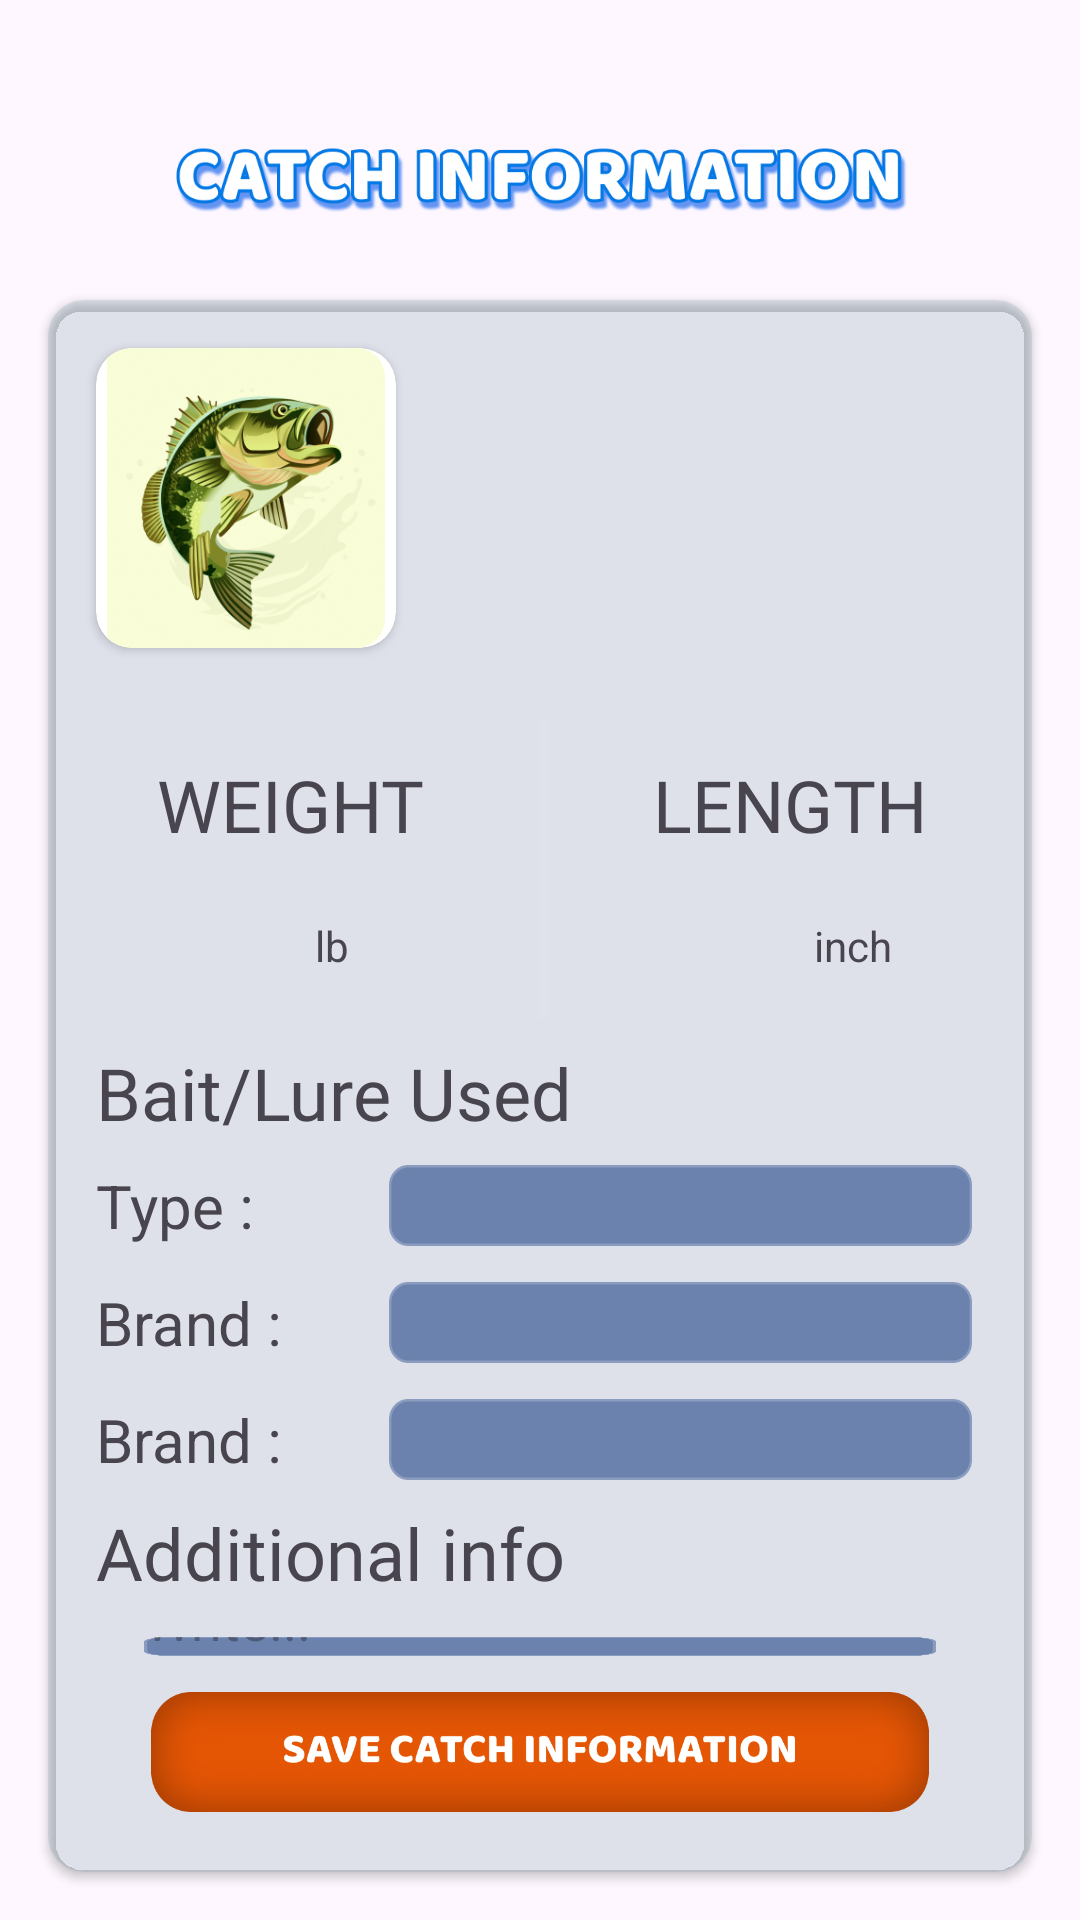

This screen was rendered from an Android layout file. Write that file and the resources it references.
<!-- AndroidManifest.xml: application theme Theme.Fishing -->
<!-- res/layout/fragment_info.xml -->
<?xml version="1.0" encoding="utf-8"?>
<androidx.constraintlayout.widget.ConstraintLayout xmlns:android="http://schemas.android.com/apk/res/android"
    xmlns:app="http://schemas.android.com/apk/res-auto"
    xmlns:tools="http://schemas.android.com/tools"
    android:layout_width="match_parent"
    android:layout_height="match_parent"
    android:background="@color/alfa"
    tools:context=".ui.InfoFragment">

    <ImageView
        android:layout_width="match_parent"
        android:layout_height="120dp"
        android:src="@drawable/text_info"
        app:layout_constraintTop_toTopOf="parent" />


    <androidx.cardview.widget.CardView
        android:layout_width="match_parent"
        android:layout_height="match_parent"
        android:layout_marginStart="16dp"
        android:layout_marginTop="100dp"
        android:layout_marginEnd="16dp"
        android:layout_marginBottom="16dp"
        android:backgroundTint="@color/blue_bg"
        app:cardCornerRadius="12dp">

        <androidx.constraintlayout.widget.ConstraintLayout
            android:layout_width="match_parent"

            android:layout_height="match_parent">

            <androidx.cardview.widget.CardView
                android:id="@+id/cardView"
                android:layout_width="100dp"
                android:layout_height="100dp"
                android:layout_margin="16dp"
                app:cardCornerRadius="12dp"
                app:layout_constraintStart_toStartOf="parent"
                app:layout_constraintTop_toTopOf="parent">

                <ImageView
                    android:id="@+id/image"
                    android:layout_width="match_parent"
                    android:layout_height="match_parent"
                    android:src="@drawable/fish_item" />


            </androidx.cardview.widget.CardView>


            <TextView
                android:id="@+id/textView3"
                android:layout_width="0dp"
                android:layout_height="wrap_content"
                android:layout_marginStart="24dp"
                android:layout_marginTop="16dp"
                android:layout_marginEnd="8dp"
                android:fontFamily="@font/roboto_bold"
                android:textSize="24sp"
                app:layout_constraintEnd_toEndOf="parent"
                app:layout_constraintStart_toEndOf="@+id/cardView"
                app:layout_constraintTop_toTopOf="@id/cardView"
                tools:text="name fish" />


            <TextView
                android:layout_width="0dp"
                android:layout_height="wrap_content"
                android:layout_marginStart="24dp"
                android:layout_marginTop="8dp"
                android:layout_marginEnd="8dp"
                android:fontFamily="@font/roboto"
                android:textSize="16sp"
                app:layout_constraintEnd_toEndOf="parent"
                app:layout_constraintStart_toEndOf="@+id/cardView"
                app:layout_constraintTop_toBottomOf="@+id/textView3"
                tools:text="12.12.2012" />

            <ImageView
                android:id="@+id/imageView"
                android:layout_width="wrap_content"
                android:layout_height="100dp"
                android:layout_marginTop="24dp"
                android:scaleType="centerCrop"
                android:src="@drawable/line"
                app:layout_constraintEnd_toEndOf="parent"
                app:layout_constraintStart_toStartOf="parent"
                app:layout_constraintTop_toBottomOf="@+id/cardView" />

            <TextView
                android:id="@+id/textView4"
                android:layout_width="wrap_content"
                android:layout_height="wrap_content"
                android:layout_marginTop="12dp"
                android:fontFamily="@font/roboto_bold"
                android:text="WEIGHT"
                android:textSize="24sp"
                app:layout_constraintEnd_toStartOf="@+id/imageView"
                app:layout_constraintStart_toStartOf="parent"
                app:layout_constraintTop_toTopOf="@id/imageView" />


            <TextView
                android:id="@+id/textView7"
                android:layout_width="wrap_content"
                android:layout_height="wrap_content"
                android:layout_marginTop="12dp"
                android:fontFamily="@font/roboto_bold"
                android:text="LENGTH"
                android:textSize="24sp"
                app:layout_constraintEnd_toEndOf="parent"
                app:layout_constraintStart_toEndOf="@+id/imageView"
                app:layout_constraintTop_toTopOf="@id/imageView" />

            <TextView
                android:id="@+id/text_weight"
                android:layout_width="wrap_content"
                android:layout_height="wrap_content"
                android:layout_marginTop="8dp"
                android:textSize="24sp"
                app:layout_constraintEnd_toEndOf="@+id/textView4"
                app:layout_constraintStart_toStartOf="@+id/textView4"
                app:layout_constraintTop_toBottomOf="@+id/textView4"
                tools:text="5" />


            <TextView
                android:id="@+id/text_length"
                android:layout_width="wrap_content"
                android:layout_height="wrap_content"
                android:layout_marginTop="8dp"
                android:textSize="24sp"
                app:layout_constraintEnd_toEndOf="@+id/textView7"
                app:layout_constraintStart_toStartOf="@+id/textView7"
                app:layout_constraintTop_toBottomOf="@+id/textView4"
                tools:text="5" />

            <TextView
                android:id="@+id/textView9"
                android:layout_width="wrap_content"
                android:layout_height="wrap_content"
                android:layout_marginStart="8dp"
                android:text="lb"
                app:layout_constraintBottom_toBottomOf="@id/text_weight"
                app:layout_constraintStart_toEndOf="@id/text_weight" />

            <TextView
                android:layout_width="wrap_content"
                android:layout_height="wrap_content"
                android:layout_marginStart="8dp"
                android:text="inch"
                app:layout_constraintBottom_toBottomOf="@id/text_length"
                app:layout_constraintStart_toEndOf="@id/text_length" />


            <TextView
                android:id="@+id/textView8"
                android:layout_width="wrap_content"
                android:layout_height="wrap_content"
                android:layout_marginTop="8dp"
                android:fontFamily="@font/roboto_bold"
                android:text="Bait/Lure Used"
                android:textSize="24sp"
                app:layout_constraintStart_toStartOf="@+id/cardView"
                app:layout_constraintTop_toBottomOf="@+id/imageView" />


            <TextView
                android:id="@+id/textView10"
                android:layout_width="wrap_content"
                android:layout_height="wrap_content"
                android:layout_marginTop="8dp"
                android:text="Type : "
                android:textSize="20sp"
                app:layout_constraintStart_toStartOf="@+id/textView8"
                app:layout_constraintTop_toBottomOf="@+id/textView8" />

            <EditText
                android:id="@+id/input_type"
                android:layout_width="0dp"
                android:layout_height="0dp"
                android:layout_marginStart="40dp"
                android:layout_marginEnd="20dp"
                android:background="@drawable/text_bg"
                app:layout_constraintBottom_toBottomOf="@+id/textView10"
                app:layout_constraintEnd_toEndOf="parent"
                app:layout_constraintStart_toEndOf="@+id/textView10"
                app:layout_constraintTop_toTopOf="@+id/textView10" />

            <TextView
                android:id="@+id/textView11"
                android:layout_width="wrap_content"
                android:layout_height="wrap_content"
                android:layout_marginTop="12dp"
                android:text="Brand : "
                android:textSize="20sp"
                app:layout_constraintStart_toStartOf="@+id/textView8"
                app:layout_constraintTop_toBottomOf="@+id/textView10" />

            <EditText
                android:id="@+id/input_brand"
                android:layout_width="0dp"
                android:layout_height="0dp"
                android:layout_marginEnd="20dp"
                android:background="@drawable/text_bg"
                app:layout_constraintBottom_toBottomOf="@+id/textView11"
                app:layout_constraintEnd_toEndOf="parent"
                app:layout_constraintStart_toStartOf="@+id/input_type"
                app:layout_constraintTop_toTopOf="@+id/textView11" />


            <TextView
                android:id="@+id/textView12"
                android:layout_width="wrap_content"
                android:layout_height="wrap_content"
                android:layout_marginTop="12dp"
                android:text="Brand : "
                android:textSize="20sp"
                app:layout_constraintStart_toStartOf="@+id/textView8"
                app:layout_constraintTop_toBottomOf="@+id/textView11" />

            <EditText
                android:id="@+id/input_color"
                android:layout_width="0dp"
                android:layout_height="0dp"
                android:layout_marginEnd="20dp"
                android:background="@drawable/text_bg"
                app:layout_constraintBottom_toBottomOf="@+id/textView12"
                app:layout_constraintEnd_toEndOf="parent"
                app:layout_constraintStart_toStartOf="@+id/input_type"
                app:layout_constraintTop_toTopOf="@+id/textView12" />


            <TextView
                android:id="@+id/textView13"
                android:layout_width="wrap_content"
                android:layout_height="wrap_content"
                android:layout_marginTop="8dp"
                android:fontFamily="@font/roboto_bold"
                android:text="Additional info"
                android:textSize="24sp"
                app:layout_constraintStart_toStartOf="@+id/textView12"
                app:layout_constraintTop_toBottomOf="@+id/textView12" />


            <ImageView
                android:id="@+id/imageView2"
                android:layout_width="match_parent"
                android:layout_height="40dp"
                android:layout_marginBottom="20dp"
                android:src="@drawable/btn_save"
                app:layout_constraintBottom_toBottomOf="parent"
                app:layout_constraintEnd_toEndOf="parent"
                app:layout_constraintStart_toStartOf="parent" />


            <EditText
                android:hint="Write..."
                android:textAlignment="textStart"
                android:layout_width="match_parent"
                android:layout_height="0dp"
                android:gravity="start|top"
                android:layout_marginTop="12dp"
                android:layout_marginBottom="12dp"
                android:layout_marginStart="32dp"
                android:layout_marginEnd="32dp"
                android:background="@drawable/text_bg"
                app:layout_constraintBottom_toTopOf="@+id/imageView2"
                app:layout_constraintEnd_toEndOf="parent"
                app:layout_constraintStart_toStartOf="parent"
                app:layout_constraintTop_toBottomOf="@+id/textView13" />


        </androidx.constraintlayout.widget.ConstraintLayout>


    </androidx.cardview.widget.CardView>


</androidx.constraintlayout.widget.ConstraintLayout>
<!-- resources referenced by this layout -->
<resources>
  <color name="alfa">#00FFFFFF</color>
  <color name="blue_bg">#20428599</color>
  <!-- drawable btn_save: png bitmap (drawable, 40210 bytes) -->
  <!-- drawable fish_item: png bitmap (drawable, 125527 bytes) -->
  <!-- drawable line: png bitmap (drawable, 181 bytes) -->
  <!-- drawable text_bg: png bitmap (drawable, 3013 bytes) -->
  <!-- drawable text_info: png bitmap (drawable, 65665 bytes) -->
  <style name="Theme.Fishing" parent="Base.Theme.Fishing" />
  <style name="Base.Theme.Fishing" parent="Theme.Material3.DayNight.NoActionBar">
          
          
      </style>
</resources>
